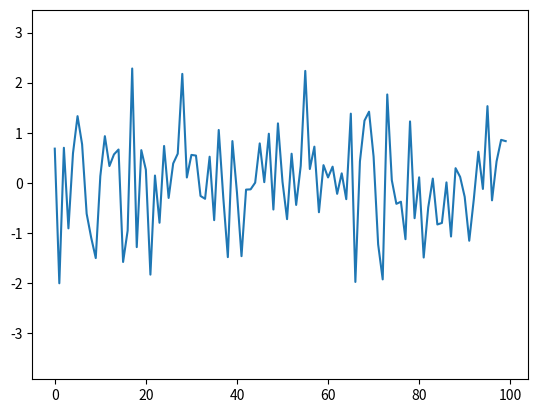

Here is the Python script that generated this plot:
# -*- coding: utf-8 -*-
"""
Created on Thu Jun  1 21:31:50 2017

@author: p000495138
"""

import matplotlib.pyplot as plt
import numpy as np
import time


fig, ax = plt.subplots()
line, = ax.plot(np.random.randn(100))

tstart = time.time()
num_plots = 0
while time.time()-tstart < 1:
    line.set_ydata(np.random.randn(100))
    plt.pause(0.001)
    num_plots += 1
print(num_plots)
